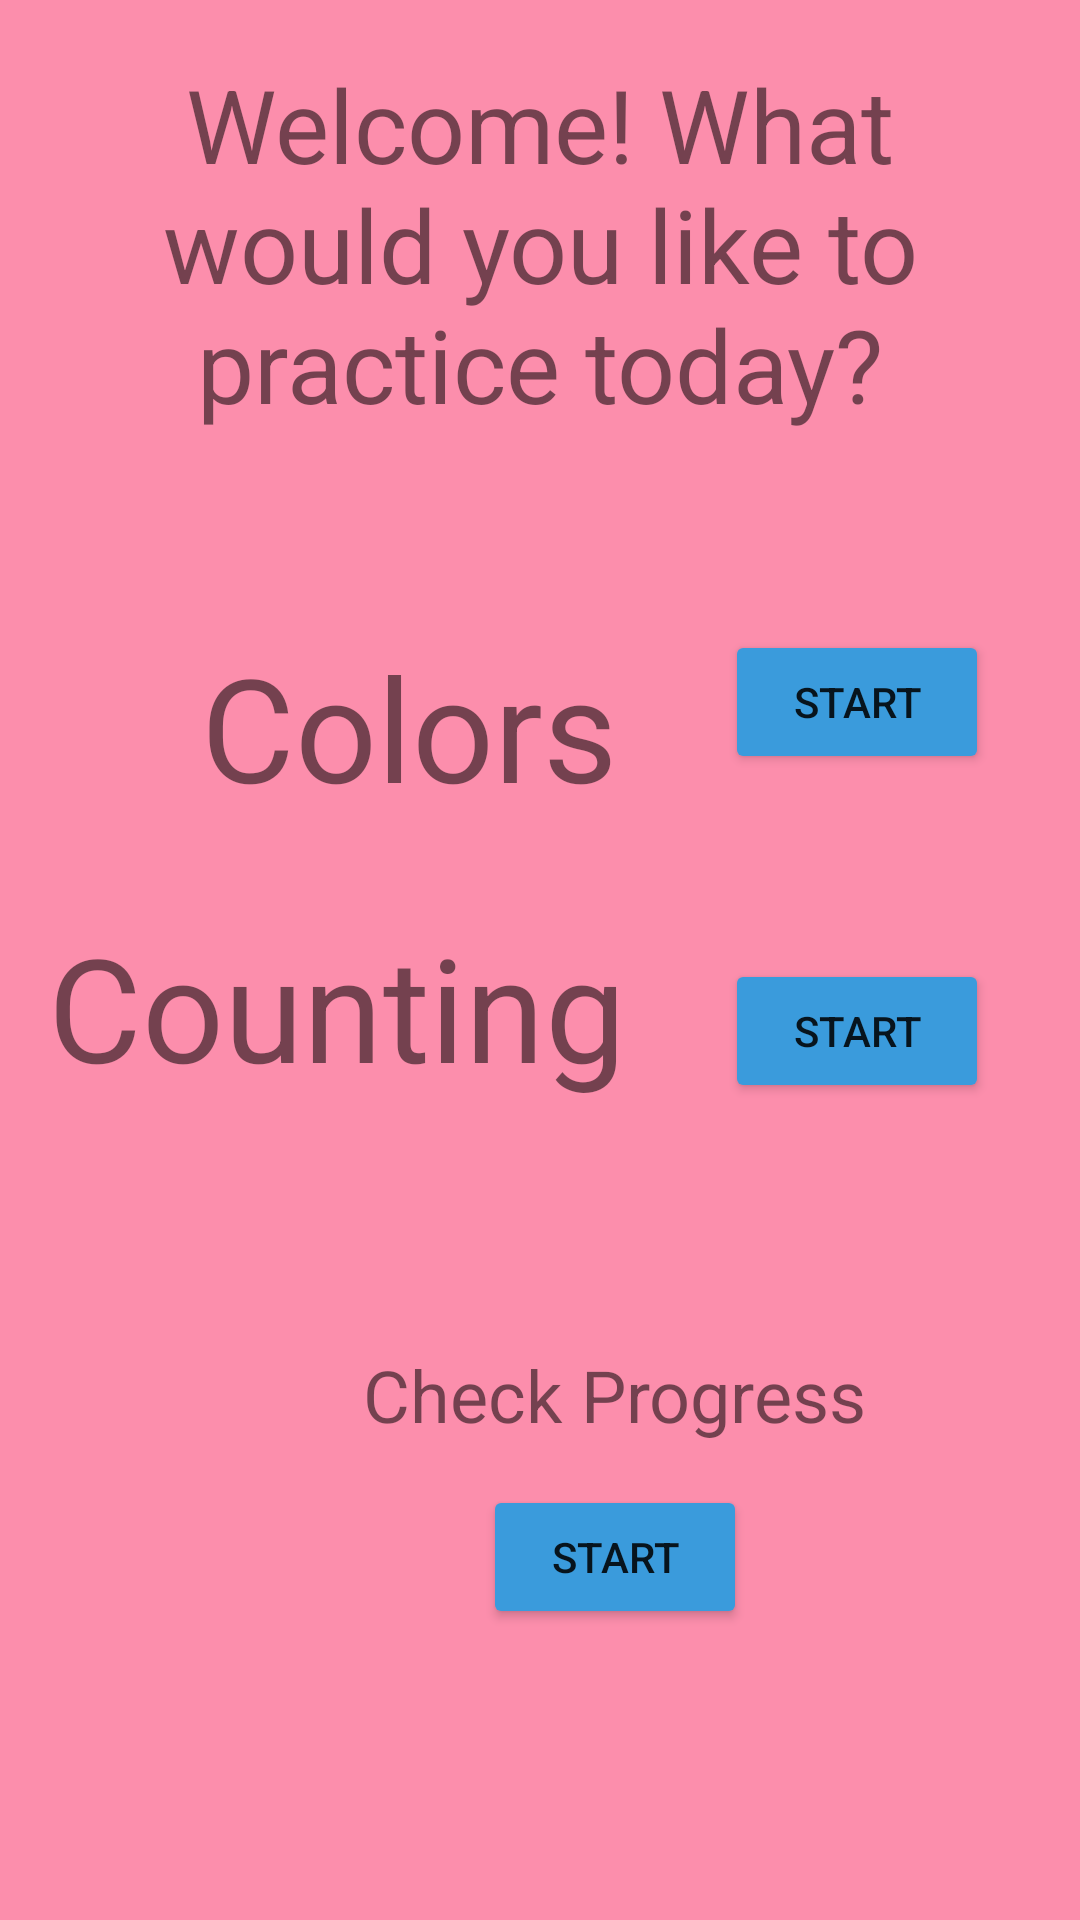

Produce the Android XML layout that renders to this screen, including the resource entries it uses.
<!-- AndroidManifest.xml: application theme Theme.ChildrensLearningApp -->
<!-- res/layout/fragment_home.xml -->
<?xml version="1.0" encoding="utf-8"?>
<androidx.constraintlayout.widget.ConstraintLayout xmlns:android="http://schemas.android.com/apk/res/android"
    xmlns:app="http://schemas.android.com/apk/res-auto"
    xmlns:tools="http://schemas.android.com/tools"
    android:layout_width="match_parent"
    android:layout_height="match_parent"
    android:background="@color/pink"
    tools:context=".HomeFragment">


    <TextView
        android:id="@+id/tv_welcome"
        android:layout_width="0dp"
        android:layout_height="149dp"
        android:layout_marginStart="48dp"
        android:layout_marginTop="99dp"
        android:layout_marginEnd="48dp"
        android:layout_marginBottom="102dp"
        android:gravity="center"
        android:text="@string/welcome_what_would_you_like_to_practice_today"
        android:textSize="34sp"
        app:layout_constraintBottom_toBottomOf="@+id/btn_start_color"
        app:layout_constraintEnd_toEndOf="parent"
        app:layout_constraintHorizontal_bias="1.0"
        app:layout_constraintStart_toStartOf="parent"
        app:layout_constraintTop_toTopOf="parent"
        app:layout_constraintVertical_bias="1.0" />

    <Button
        android:id="@+id/btn_countings"
        android:layout_width="wrap_content"
        android:layout_height="wrap_content"
        android:layout_marginStart="33dp"
        android:backgroundTint="@color/blue"
        android:text="@string/start"
        app:layout_constraintBottom_toBottomOf="@+id/tv_counting"
        app:layout_constraintStart_toEndOf="@+id/tv_counting" />

    <TextView
        android:id="@+id/tv_colors"
        android:layout_width="wrap_content"
        android:layout_height="wrap_content"
        android:layout_marginEnd="3dp"
        android:layout_marginBottom="29dp"
        android:text="@string/colors"
        android:textSize="48sp"
        app:layout_constraintBottom_toTopOf="@+id/tv_counting"
        app:layout_constraintEnd_toEndOf="@+id/tv_counting" />

    <TextView
        android:id="@+id/tv_counting"
        android:layout_width="wrap_content"
        android:layout_height="wrap_content"
        android:layout_marginStart="16dp"
        android:layout_marginBottom="81dp"
        android:text="@string/counting"
        android:textSize="48sp"
        app:layout_constraintBottom_toTopOf="@+id/tv_check_prog"
        app:layout_constraintStart_toStartOf="parent" />

    <TextView
        android:id="@+id/tv_check_prog"
        android:layout_width="wrap_content"
        android:layout_height="wrap_content"
        android:layout_marginEnd="41dp"
        android:layout_marginBottom="14dp"
        android:text="@string/check_progress"
        android:textSize="24sp"
        app:layout_constraintBottom_toTopOf="@+id/btn_check_prog"
        app:layout_constraintEnd_toEndOf="@+id/btn_countings" />

    <Button
        android:id="@+id/btn_check_prog"
        android:layout_width="wrap_content"
        android:layout_height="wrap_content"
        android:layout_marginStart="40dp"
        android:layout_marginBottom="97dp"
        android:backgroundTint="@color/blue"
        android:text="@string/start_"
        app:layout_constraintBottom_toBottomOf="parent"
        app:layout_constraintStart_toStartOf="@+id/tv_check_prog" />

    <Button
        android:id="@+id/btn_start_color"
        android:layout_width="wrap_content"
        android:layout_height="wrap_content"
        android:layout_marginStart="36dp"
        android:backgroundTint="@color/blue"
        android:text="@string/start__"
        app:layout_constraintStart_toEndOf="@+id/tv_colors"
        app:layout_constraintTop_toTopOf="@+id/tv_colors" />


</androidx.constraintlayout.widget.ConstraintLayout>
<!-- resources referenced by this layout -->
<resources>
  <color name="blue">#3A9BDC</color>
  <color name="pink">#FC8EAC</color>
  <string name="check_progress">Check Progress</string>
  <string name="colors">Colors</string>
  <string name="counting">Counting</string>
  <string name="start">Start</string>
  <string name="start_">Start</string>
  <string name="start__">Start</string>
  <string name="welcome_what_would_you_like_to_practice_today">Welcome! What would you like to practice today?</string>
  <style name="Theme.ChildrensLearningApp" parent="Theme.MaterialComponents.DayNight.DarkActionBar">
          
          <item name="colorPrimary">@color/purple_500</item>
          <item name="colorPrimaryVariant">@color/purple_700</item>
          <item name="colorOnPrimary">@color/white</item>
          
          <item name="colorSecondary">@color/teal_200</item>
          <item name="colorSecondaryVariant">@color/teal_700</item>
          <item name="colorOnSecondary">@color/black</item>
          
          <item name="android:statusBarColor" tools:targetApi="l">?attr/colorPrimaryVariant</item>
          
      </style>
  <color name="purple_500">#FF6200EE</color>
  <color name="purple_700">#FF3700B3</color>
  <color name="white">#FFFFFFFF</color>
  <color name="teal_200">#FF03DAC5</color>
  <color name="teal_700">#FF018786</color>
  <color name="black">#FF000000</color>
</resources>
